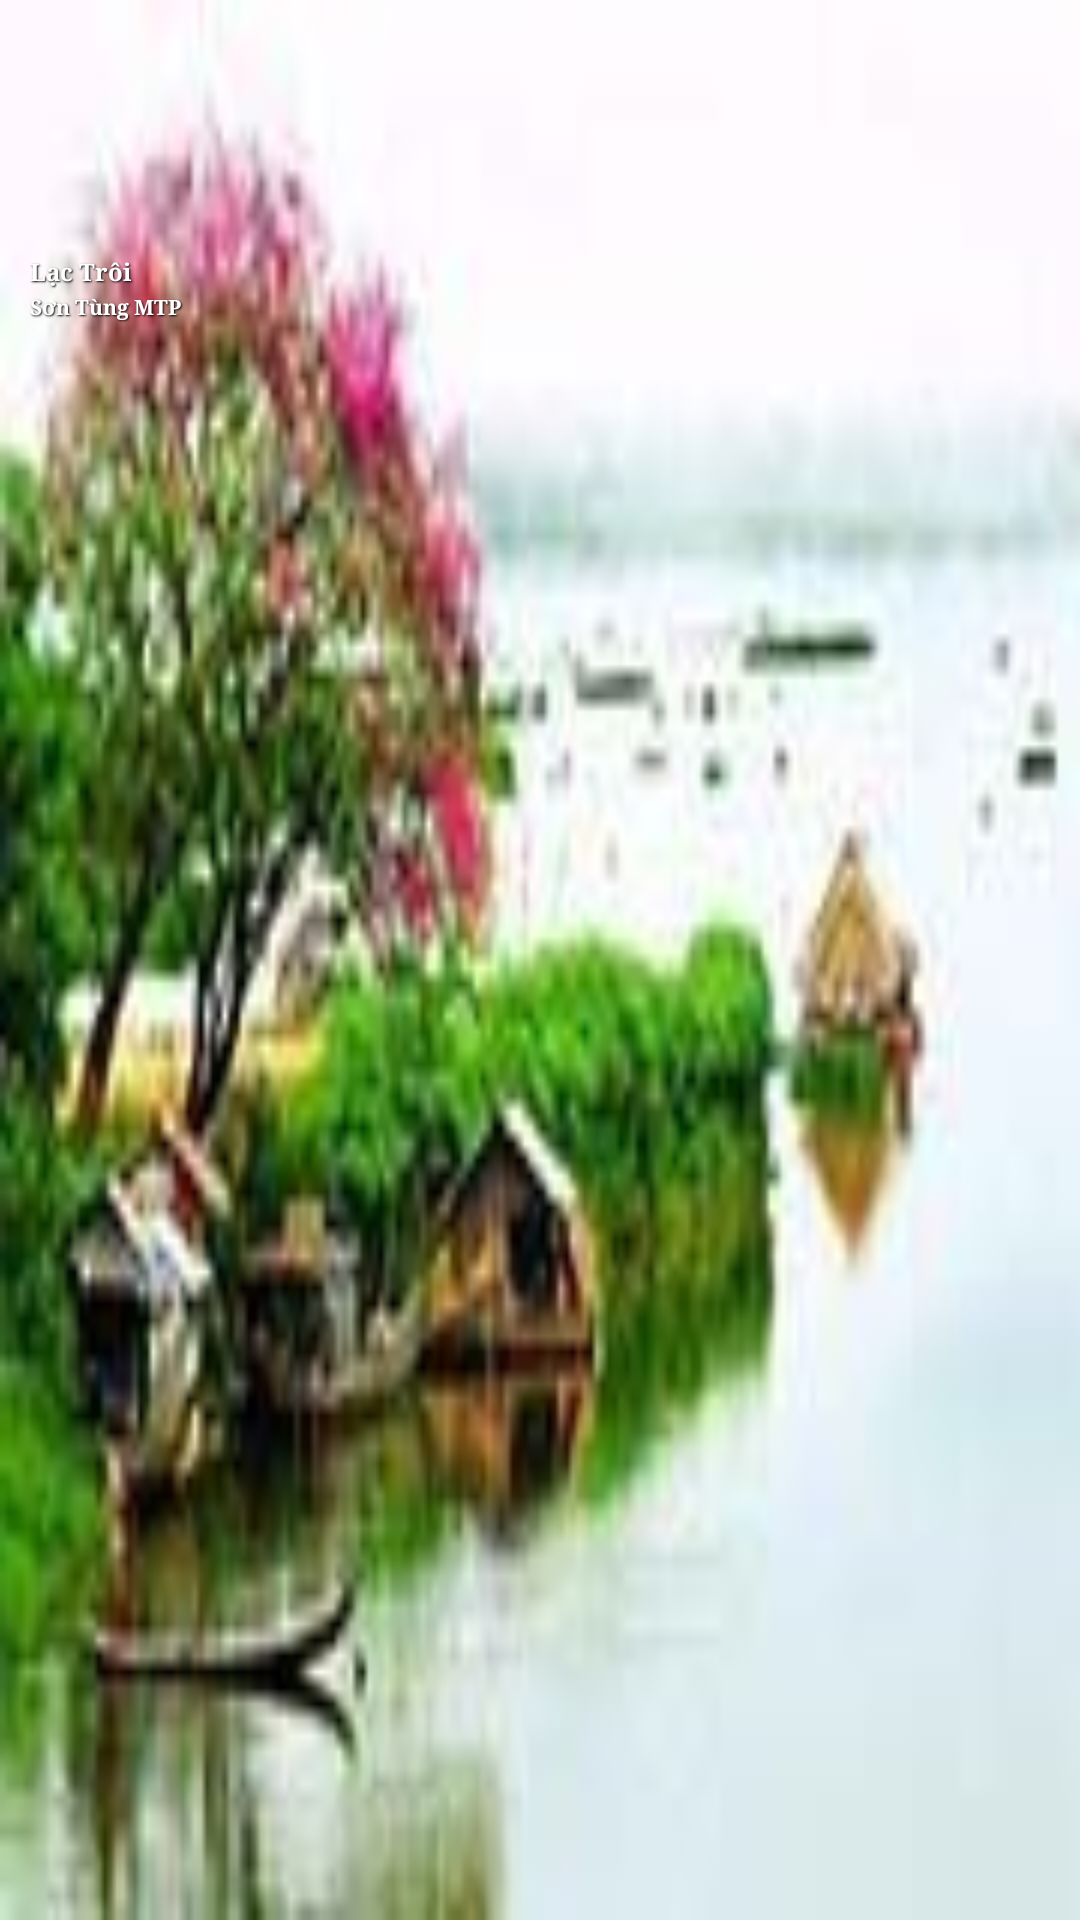

Layout XML and referenced resources for this Android screen:
<!-- AndroidManifest.xml: application theme AppTheme -->
<!-- res/layout/single_grid.xml -->
<?xml version="1.0" encoding="utf-8"?>
    <LinearLayout
        xmlns:tools="http://schemas.android.com/tools"
        xmlns:android="http://schemas.android.com/apk/res/android"
        android:layout_width="110dp"
        android:orientation="vertical"
        android:layout_height="110dp"
        android:elevation="4dp"
        android:id="@+id/linear_layout"
        android:background="@drawable/nhac_dan_ca_6"
        android:weightSum="1">

        <LinearLayout
            android:layout_width="match_parent"
            android:layout_height="30dp"
            android:orientation="vertical"
            android:paddingLeft="5dp"
            android:clipToPadding="false"
            android:layout_marginTop="80dp">

            <TextView
                android:layout_width="match_parent"
                android:layout_height="wrap_content"
                android:text="Lạc Trôi"
                android:layout_marginTop="5dp"

                android:elevation="8dp"
                style="@style/AudioFileInfoOverlayText"
                android:textStyle="normal|bold"
                android:fontFamily="serif"

                android:paddingRight="10dp"
                android:textColor="@color/white"

                android:textSize="8dp"
                android:paddingLeft="5dp"
                android:layout_gravity="center_horizontal"

                android:id="@+id/grid_songname">

            </TextView>

            <TextView
                android:layout_width="match_parent"
                android:layout_height="wrap_content"
                android:textSize="7sp"
                android:text="Sơn Tùng MTP"
                android:elevation="8dp"
                style="@style/AudioFileInfoOverlayText"
                android:paddingLeft="5dp"
                android:layout_gravity="center_horizontal"
                android:textColor="@color/layout_white"
                android:id="@+id/grid_singername"
                android:textStyle="normal|bold"
                android:fontFamily="serif" />


        </LinearLayout>


    </LinearLayout>
<!-- resources referenced by this layout -->
<resources>
  <color name="layout_white">#ffffff</color>
  <color name="white">#ffff</color>
  <!-- drawable nhac_dan_ca_6: jpg bitmap (drawable, 6821 bytes) -->
  <style name="AudioFileInfoOverlayText">
          <item name="android:paddingLeft">4px</item>
          <item name="android:paddingBottom">4px</item>
          <item name="android:textColor">#ffffffff</item>
          <item name="android:textSize">12sp</item>
          <item name="android:shadowColor">#000000</item>
          <item name="android:shadowDx">1</item>
          <item name="android:shadowDy">1</item>
          <item name="android:shadowRadius">1</item>
      </style>
  <style name="AppTheme" parent="Theme.AppCompat.Light">
          
          <item name="colorPrimary">@color/colorPrimary</item>
          <item name="colorPrimaryDark">@color/colorPrimaryDark</item>
          <item name="colorAccent">@color/colorAccent</item>
          <item name="android:windowNoTitle">true</item>
          <item name="android:actionBarStyle">@style/MyActionBarTheme</item>
          <item name="actionBarTabTextStyle">@style/tabcolor</item>
          <item name="android:windowActionBarOverlay">true</item>
  
      </style>
  <color name="colorPrimary">#F55531</color>
  <color name="colorPrimaryDark">#D3D3D3</color>
  <color name="colorAccent">#EE7600</color>
  <style name="MyActionBarTheme" parent="@android:style/Widget.ActionBar.TabBar">
          
          <item name="android:paddingLeft">32dp</item>
          <item name="android:paddingRight">32dp</item>
          <item name="android:background">#EE7600</item>
      </style>
  <style name="tabcolor" parent="@android:style/Widget.Holo.Light.ActionBar.TabText">
          <item name="android:textColor">@color/colorAccent</item>
      </style>
</resources>
